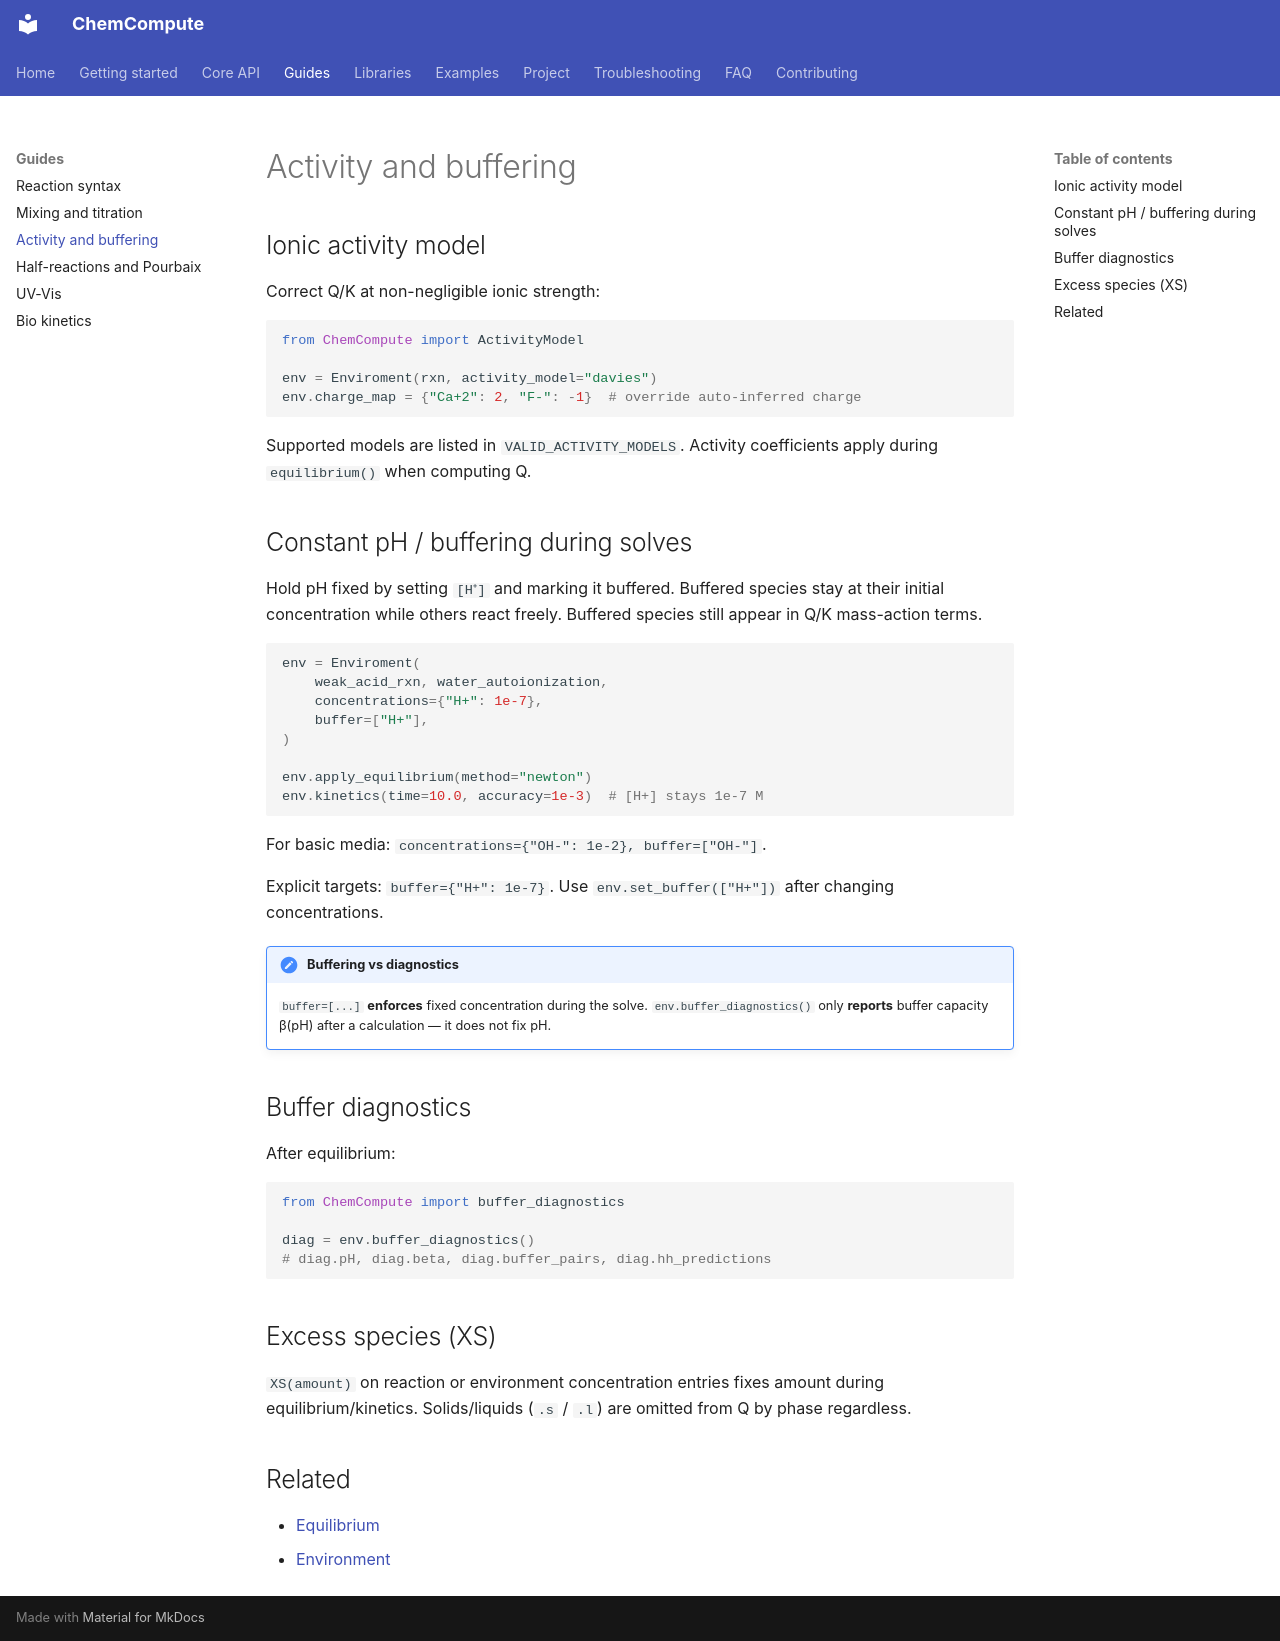

repository: MohammadKeifari/ChemCompute · page: guide/activity-and-buffering/index.html · generator: mkdocs

# Activity and buffering

## Ionic activity model

Correct Q/K at non-negligible ionic strength:

```python
from ChemCompute import ActivityModel

env = Enviroment(rxn, activity_model="davies")
env.charge_map = {"Ca+2": 2, "F-": -1}  # override auto-inferred charge
```

Supported models are listed in `VALID_ACTIVITY_MODELS`. Activity coefficients apply during `equilibrium()` when computing Q.

## Constant pH / buffering during solves

Hold pH fixed by setting `[H⁺]` and marking it buffered. Buffered species stay at their initial concentration while others react freely. Buffered species still appear in Q/K mass-action terms.

```python
env = Enviroment(
    weak_acid_rxn, water_autoionization,
    concentrations={"H+": 1e-7},
    buffer=["H+"],
)

env.apply_equilibrium(method="newton")
env.kinetics(time=10.0, accuracy=1e-3)  # [H+] stays 1e-7 M
```

For basic media: `concentrations={"OH-": 1e-2}, buffer=["OH-"]`.

Explicit targets: `buffer={"H+": 1e-7}`. Use `env.set_buffer(["H+"])` after changing concentrations.

!!! note "Buffering vs diagnostics"
    `buffer=[...]` **enforces** fixed concentration during the solve.
    `env.buffer_diagnostics()` only **reports** buffer capacity β(pH) after a calculation — it does not fix pH.

## Buffer diagnostics

After equilibrium:

```python
from ChemCompute import buffer_diagnostics

diag = env.buffer_diagnostics()
# diag.pH, diag.beta, diag.buffer_pairs, diag.hh_predictions
```

## Excess species (XS)

`XS(amount)` on reaction or environment concentration entries fixes amount during equilibrium/kinetics. Solids/liquids (`.s` / `.l`) are omitted from Q by phase regardless.

## Related

- [Equilibrium](../core/equilibrium.md)
- [Environment](../core/environment.md)
